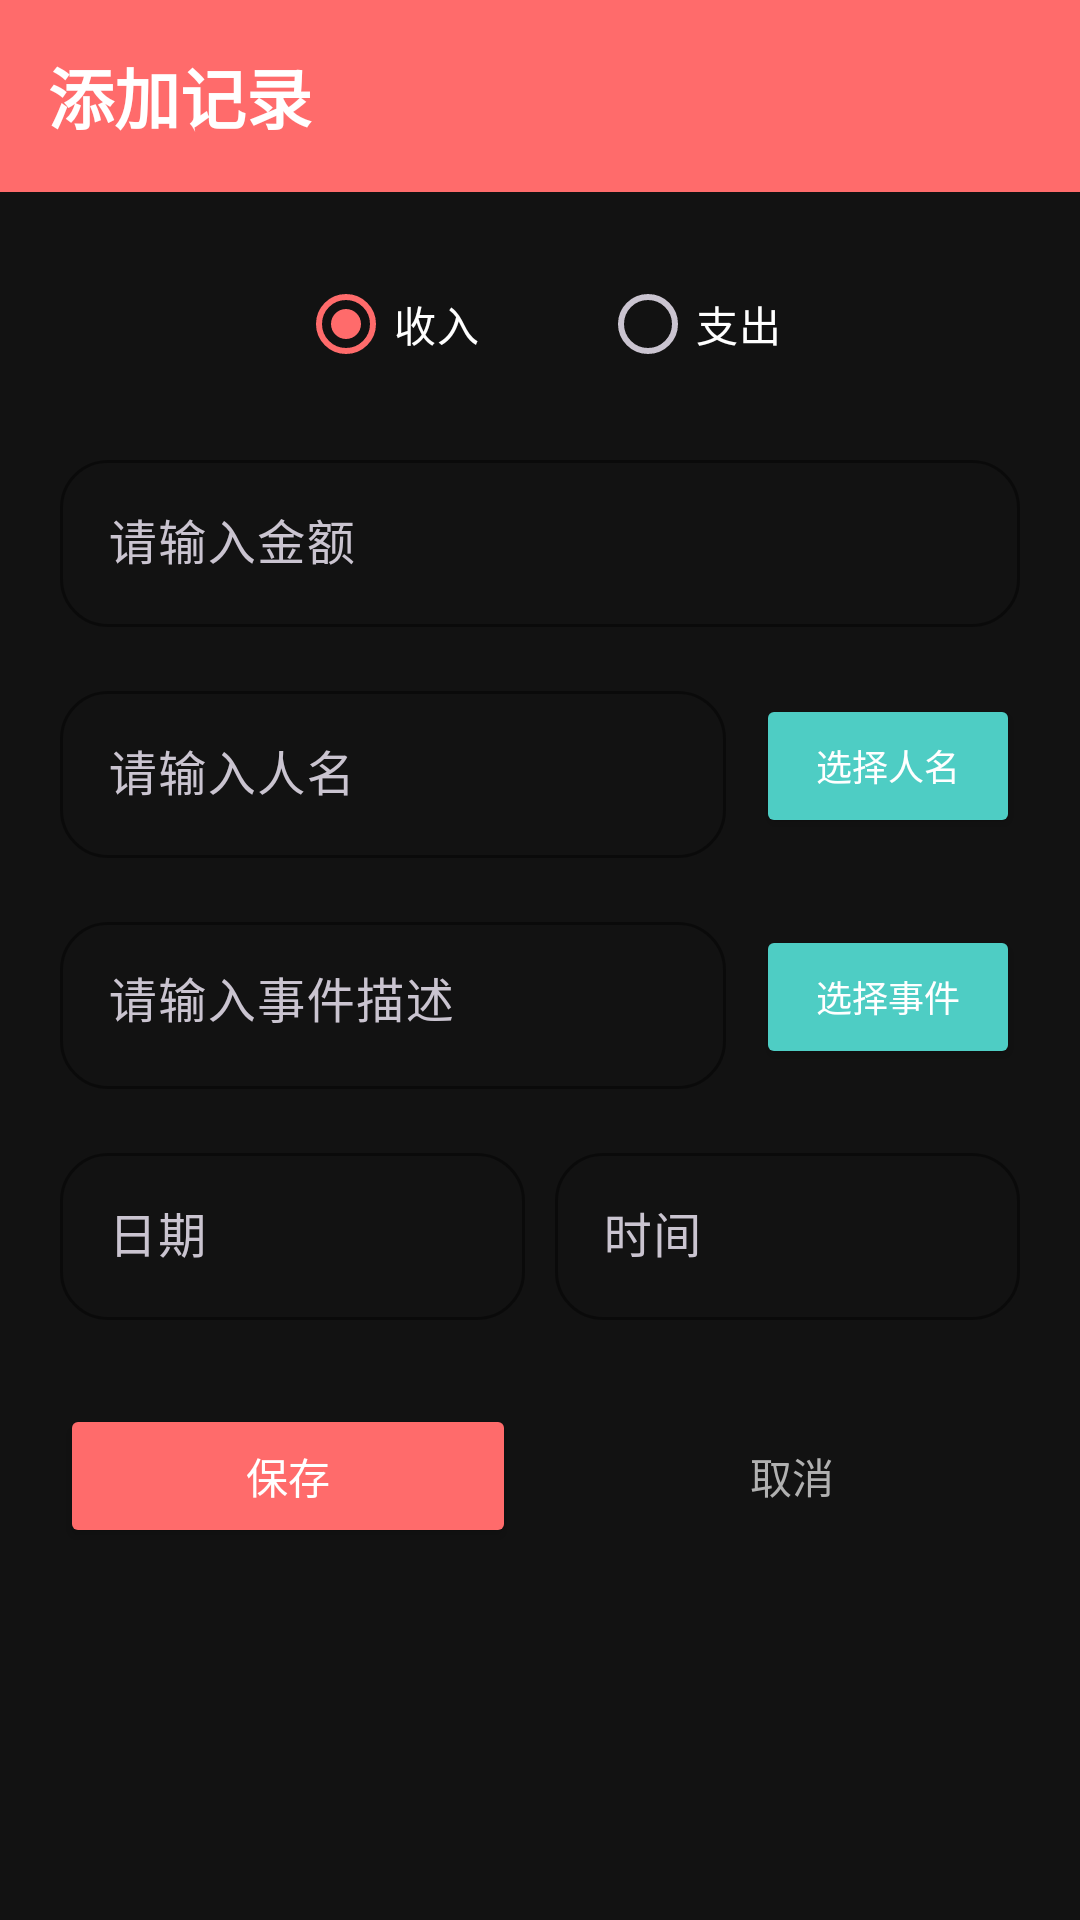

Reconstruct the res/layout file that produces this screen, plus the resources it refers to.
<!-- AndroidManifest.xml: application theme Theme.FinancialManagement -->
<!-- res/layout/activity_add_edit.xml -->
<?xml version="1.0" encoding="utf-8"?>
<ScrollView xmlns:android="http://schemas.android.com/apk/res/android"
    xmlns:app="http://schemas.android.com/apk/res-auto"
    android:layout_width="match_parent"
    android:layout_height="match_parent"
    android:fillViewport="true"
    android:background="@color/light_gray">

    <LinearLayout
        android:layout_width="match_parent"
        android:layout_height="wrap_content"
        android:orientation="vertical">

        <com.google.android.material.appbar.MaterialToolbar
            android:id="@+id/toolbar"
            android:layout_width="match_parent"
            android:layout_height="?attr/actionBarSize"
            android:background="@color/primary"
            app:navigationIcon="@drawable/ic_back"
            app:navigationIconTint="@color/white"
            app:title="@string/add_record"
            app:titleTextColor="@color/white"
            app:titleTextAppearance="@style/TextAppearance.Financial.Toolbar" />

        <LinearLayout
            android:layout_width="match_parent"
            android:layout_height="wrap_content"
            android:orientation="vertical"
            android:padding="20dp">

            <RadioGroup
                android:id="@+id/rg_type"
                android:layout_width="match_parent"
                android:layout_height="wrap_content"
                android:orientation="horizontal"
                android:gravity="center">

                <RadioButton
                    android:id="@+id/rb_income"
                    android:layout_width="wrap_content"
                    android:layout_height="wrap_content"
                    android:text="@string/type_income"
                    android:checked="true"
                    android:textColor="@color/on_surface"
                    android:buttonTint="@color/income_green" />

                <RadioButton
                    android:id="@+id/rb_expense"
                    android:layout_width="wrap_content"
                    android:layout_height="wrap_content"
                    android:layout_marginStart="40dp"
                    android:text="@string/type_expense"
                    android:textColor="@color/on_surface"
                    android:buttonTint="@color/expense_red" />
            </RadioGroup>

            <com.google.android.material.textfield.TextInputLayout
                android:layout_width="match_parent"
                android:layout_height="wrap_content"
                android:layout_marginTop="16dp"
                android:hint="@string/hint_amount"
                app:boxBackgroundMode="outline"
                app:boxCornerRadiusTopStart="16dp"
                app:boxCornerRadiusTopEnd="16dp"
                app:boxCornerRadiusBottomStart="16dp"
                app:boxCornerRadiusBottomEnd="16dp"
                app:boxStrokeColor="@color/primary">

                <com.google.android.material.textfield.TextInputEditText
                    android:id="@+id/et_amount"
                    android:layout_width="match_parent"
                    android:layout_height="wrap_content"
                    android:inputType="numberDecimal" />
            </com.google.android.material.textfield.TextInputLayout>

            <LinearLayout
                android:layout_width="match_parent"
                android:layout_height="wrap_content"
                android:orientation="horizontal"
                android:layout_marginTop="16dp"
                android:gravity="center_vertical">

                <com.google.android.material.textfield.TextInputLayout
                    android:layout_width="0dp"
                    android:layout_height="wrap_content"
                    android:layout_weight="1"
                    android:hint="@string/hint_person"
                    app:boxBackgroundMode="outline"
                    app:boxCornerRadiusTopStart="16dp"
                    app:boxCornerRadiusTopEnd="16dp"
                    app:boxCornerRadiusBottomStart="16dp"
                    app:boxCornerRadiusBottomEnd="16dp"
                    app:boxStrokeColor="@color/primary">

                    <com.google.android.material.textfield.TextInputEditText
                        android:id="@+id/et_person"
                        android:layout_width="match_parent"
                        android:layout_height="wrap_content"
                        android:inputType="textPersonName" />
                </com.google.android.material.textfield.TextInputLayout>

                <Button
                    android:id="@+id/btn_select_person"
                    android:layout_width="wrap_content"
                    android:layout_height="wrap_content"
                    android:layout_marginStart="10dp"
                    android:text="@string/select_person"
                    android:textSize="12sp"
                    android:backgroundTint="@color/accent"
                    android:textColor="@color/white" />
            </LinearLayout>

            <LinearLayout
                android:layout_width="match_parent"
                android:layout_height="wrap_content"
                android:orientation="horizontal"
                android:layout_marginTop="16dp"
                android:gravity="center_vertical">

                <com.google.android.material.textfield.TextInputLayout
                    android:layout_width="0dp"
                    android:layout_height="wrap_content"
                    android:layout_weight="1"
                    android:hint="@string/hint_event"
                    app:boxBackgroundMode="outline"
                    app:boxCornerRadiusTopStart="16dp"
                    app:boxCornerRadiusTopEnd="16dp"
                    app:boxCornerRadiusBottomStart="16dp"
                    app:boxCornerRadiusBottomEnd="16dp"
                    app:boxStrokeColor="@color/primary">

                    <com.google.android.material.textfield.TextInputEditText
                        android:id="@+id/et_event"
                        android:layout_width="match_parent"
                        android:layout_height="wrap_content"
                        android:inputType="text"
                        android:minLines="2"
                        android:gravity="top" />
                </com.google.android.material.textfield.TextInputLayout>

                <Button
                    android:id="@+id/btn_select_event"
                    android:layout_width="wrap_content"
                    android:layout_height="wrap_content"
                    android:layout_marginStart="10dp"
                    android:text="@string/select_event"
                    android:textSize="12sp"
                    android:backgroundTint="@color/accent"
                    android:textColor="@color/white" />
            </LinearLayout>

            <LinearLayout
                android:layout_width="match_parent"
                android:layout_height="wrap_content"
                android:orientation="horizontal"
                android:layout_marginTop="16dp">

                <com.google.android.material.textfield.TextInputLayout
                    android:layout_width="0dp"
                    android:layout_height="wrap_content"
                    android:layout_weight="1"
                    android:hint="@string/date"
                    app:boxBackgroundMode="outline"
                    app:boxCornerRadiusTopStart="16dp"
                    app:boxCornerRadiusTopEnd="16dp"
                    app:boxCornerRadiusBottomStart="16dp"
                    app:boxCornerRadiusBottomEnd="16dp"
                    app:boxStrokeColor="@color/primary">

                    <com.google.android.material.textfield.TextInputEditText
                        android:id="@+id/et_date"
                        android:layout_width="match_parent"
                        android:layout_height="wrap_content"
                        android:focusable="false"
                        android:clickable="true" />
                </com.google.android.material.textfield.TextInputLayout>

                <com.google.android.material.textfield.TextInputLayout
                    android:layout_width="0dp"
                    android:layout_height="wrap_content"
                    android:layout_weight="1"
                    android:layout_marginStart="10dp"
                    android:hint="@string/time"
                    app:boxBackgroundMode="outline"
                    app:boxCornerRadiusTopStart="16dp"
                    app:boxCornerRadiusTopEnd="16dp"
                    app:boxCornerRadiusBottomStart="16dp"
                    app:boxCornerRadiusBottomEnd="16dp"
                    app:boxStrokeColor="@color/primary">

                    <com.google.android.material.textfield.TextInputEditText
                        android:id="@+id/et_time"
                        android:layout_width="match_parent"
                        android:layout_height="wrap_content"
                        android:focusable="false"
                        android:clickable="true" />
                </com.google.android.material.textfield.TextInputLayout>
            </LinearLayout>

            <LinearLayout
                android:layout_width="match_parent"
                android:layout_height="wrap_content"
                android:orientation="horizontal"
                android:layout_marginTop="28dp"
                android:gravity="center">

                <Button
                    android:id="@+id/btn_save"
                    android:layout_width="0dp"
                    android:layout_height="wrap_content"
                    android:layout_weight="1"
                    android:text="@string/save"
                    android:backgroundTint="@color/primary" />

                <Button
                    android:id="@+id/btn_cancel"
                    android:layout_width="0dp"
                    android:layout_height="wrap_content"
                    android:layout_weight="1"
                    android:layout_marginStart="16dp"
                    android:text="@string/cancel"
                    android:textColor="@color/on_surface_secondary"
                    android:backgroundTint="@color/surface_elevated"
                    style="?attr/materialButtonOutlinedStyle" />
            </LinearLayout>
        </LinearLayout>
    </LinearLayout>
</ScrollView>
<!-- resources referenced by this layout -->
<resources>
  <color name="accent">#4ECDC4</color>
  <color name="expense_red">#FFEF5350</color>
  <color name="income_green">#FF66BB6A</color>
  <color name="light_gray">#FF121212</color>
  <color name="on_surface">#FFFFFFFF</color>
  <color name="on_surface_secondary">#FFB0B0B0</color>
  <color name="primary">#FF6B6B</color>
  <color name="surface_elevated">#FF2C2C2C</color>
  <color name="white">#FFFFFFFF</color>
  <string name="add_record">添加记录</string>
  <string name="cancel">取消</string>
  <string name="date">日期</string>
  <string name="hint_amount">请输入金额</string>
  <string name="hint_event">请输入事件描述</string>
  <string name="hint_person">请输入人名</string>
  <string name="save">保存</string>
  <string name="select_event">选择事件</string>
  <string name="select_person">选择人名</string>
  <string name="time">时间</string>
  <string name="type_expense">支出</string>
  <string name="type_income">收入</string>
  <style name="TextAppearance.Financial.Toolbar" parent="TextAppearance.Material3.TitleLarge">
          <item name="android:textStyle">bold</item>
          <item name="android:textColor">@color/white</item>
      </style>
  <style name="Theme.FinancialManagement" parent="Theme.Material3.Dark.NoActionBar">
          <item name="colorPrimary">@color/primary</item>
          <item name="colorPrimaryVariant">@color/primary_dark</item>
          <item name="colorOnPrimary">@color/white</item>
          <item name="colorSecondary">@color/accent</item>
          <item name="colorSecondaryVariant">@color/accent_dark</item>
          <item name="colorOnSecondary">@color/white</item>
          <item name="android:statusBarColor">@color/bg_top</item>
          <item name="android:windowBackground">@color/light_gray</item>
          <item name="materialButtonStyle">@style/Widget.Financial.Button</item>
          <item name="floatingActionButtonStyle">@style/Widget.Financial.FAB</item>
          <item name="android:textColorPrimary">@color/on_surface</item>
          <item name="android:textColorSecondary">@color/on_surface_secondary</item>
          <item name="colorSurface">@color/surface</item>
          <item name="colorOnSurface">@color/on_surface</item>
      </style>
  <color name="primary_dark">#E85555</color>
  <color name="accent_dark">#3DBBB3</color>
  <color name="bg_top">#FF1E1E1E</color>
  <style name="Widget.Financial.Button" parent="Widget.Material3.Button">
          <item name="cornerRadius">24dp</item>
          <item name="android:textAllCaps">false</item>
          <item name="android:textStyle">bold</item>
          <item name="android:textColor">@color/white</item>
      </style>
  <style name="Widget.Financial.FAB" parent="Widget.Material3.FloatingActionButton.Primary">
          <item name="backgroundTint">@color/primary</item>
          <item name="tint">@color/white</item>
      </style>
  <color name="surface">#FF1E1E1E</color>
</resources>
